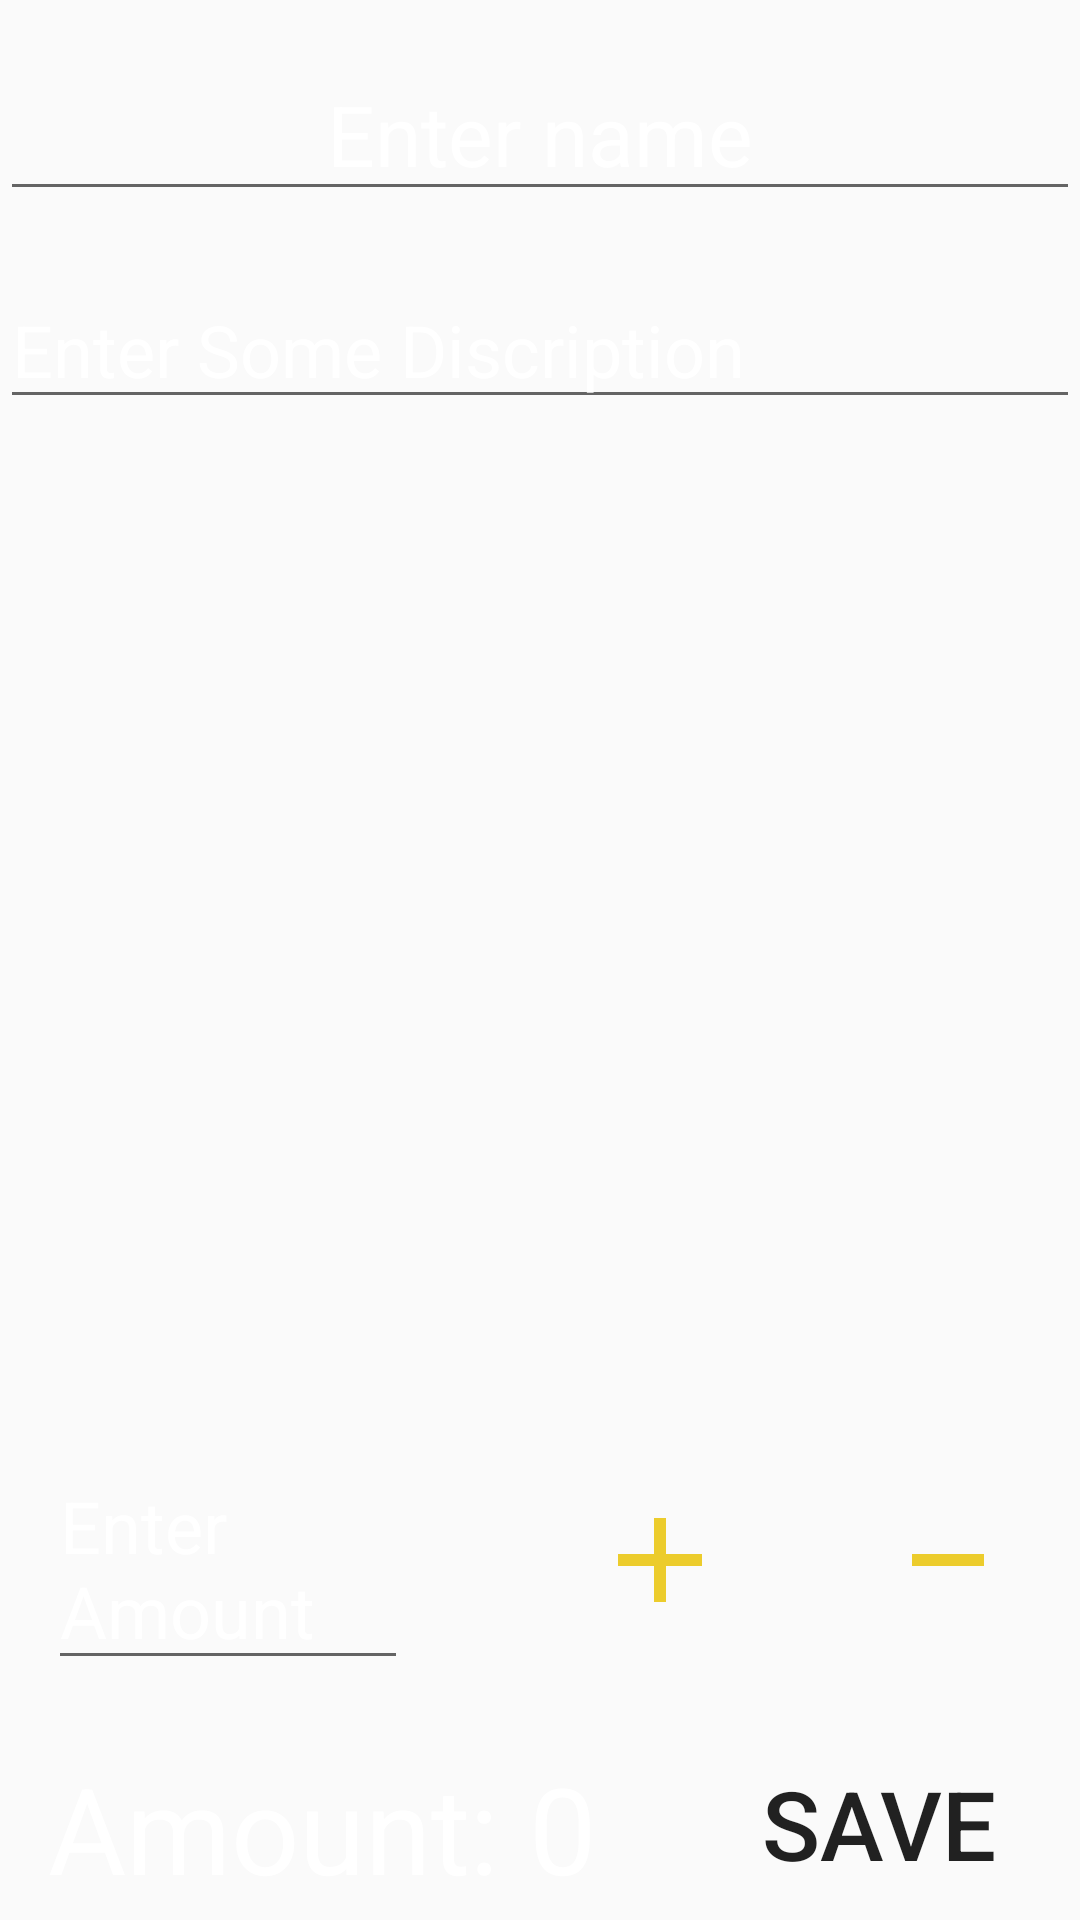

Android layout source for this screen:
<!-- AndroidManifest.xml: application theme Theme.MoneyReminder -->
<!-- res/layout/activity_main2.xml -->
<?xml version="1.0" encoding="utf-8"?>
<layout xmlns:android="http://schemas.android.com/apk/res/android"
    xmlns:app="http://schemas.android.com/apk/res-auto"
    xmlns:tools="http://schemas.android.com/tools">

    <androidx.constraintlayout.widget.ConstraintLayout
        android:layout_width="match_parent"
        android:layout_height="match_parent"
        android:background="@color/dark_blue_shade"

        tools:context=".MainActivity2">

        <EditText
            android:id="@+id/nameedt"
            android:layout_width="match_parent"
            android:layout_height="wrap_content"
            android:layout_marginTop="16dp"
            android:gravity="center"
            android:hint="Enter name"
            android:textColor="@color/white"
            android:textColorHint="@color/white"
            android:textSize="28sp"
            app:layout_constraintEnd_toEndOf="parent"
            app:layout_constraintHorizontal_bias="0.0"
            app:layout_constraintStart_toStartOf="parent"
            app:layout_constraintTop_toTopOf="parent" />

        <EditText
            android:id="@+id/disedt"
            android:layout_width="match_parent"
            android:layout_height="wrap_content"
            android:layout_marginTop="20dp"
            android:gravity="start|top"
            android:hint="Enter Some Discription"
            android:inputType="textMultiLine"
            android:textColor="@color/white"
            android:textColorHint="@color/white"
            android:textSize="24sp"
            app:layout_constraintEnd_toEndOf="parent"
            app:layout_constraintHorizontal_bias="0.0"
            app:layout_constraintStart_toStartOf="parent"
            app:layout_constraintTop_toBottomOf="@+id/nameedt" />

        <Button
            android:id="@+id/save"
            android:layout_width="wrap_content"
            android:layout_height="wrap_content"
            android:layout_marginEnd="16dp"
            android:layout_marginBottom="8dp"
            android:background="@drawable/round_button"
            android:text="save"
            android:textSize="32sp"
            app:layout_constraintBottom_toBottomOf="parent"
            app:layout_constraintEnd_toEndOf="parent"
            app:layout_constraintHorizontal_bias="0.879"
            app:layout_constraintStart_toEndOf="@+id/amount" />

        <TextView
            android:id="@+id/amount"
            android:layout_width="wrap_content"
            android:layout_height="wrap_content"
            android:layout_marginStart="16dp"
            android:layout_marginBottom="4dp"
            android:text="Amount: 0"
            android:textColor="@color/white"
            android:textSize="40sp"
            app:layout_constraintBottom_toBottomOf="parent"
            app:layout_constraintStart_toStartOf="parent" />

        <EditText
            android:id="@+id/amountedt"
            android:layout_width="120dp"
            android:layout_height="wrap_content"
            android:layout_marginStart="16dp"
            android:layout_marginBottom="80dp"
            android:hint="Enter Amount"
            android:textColor="@color/white"
            android:textColorHint="@color/white"
            android:textSize="24dp"
            app:layout_constraintBottom_toBottomOf="parent"
            app:layout_constraintStart_toStartOf="parent" />

        <ImageView
            android:id="@+id/plus"
            android:layout_width="wrap_content"
            android:layout_height="wrap_content"
            android:layout_marginStart="60dp"
            android:layout_marginBottom="96dp"
            android:src="@drawable/ic_plus"
            app:layout_constraintBottom_toBottomOf="parent"
            app:layout_constraintStart_toEndOf="@+id/amountedt" />

        <ImageView
            android:id="@+id/minus"
            android:layout_width="wrap_content"
            android:layout_height="wrap_content"
            android:layout_marginStart="156dp"
            android:layout_marginBottom="112dp"
            android:src="@drawable/baseline_minimize_24"
            app:layout_constraintBottom_toBottomOf="parent"
            app:layout_constraintStart_toEndOf="@+id/amountedt" />


    </androidx.constraintlayout.widget.ConstraintLayout>
</layout>
<!-- resources referenced by this layout -->
<resources>
  <!-- drawable baseline_minimize_24 (drawable) -->
  <vector android:height="48dp" android:tint="#ECCC2C"
      android:viewportHeight="24" android:viewportWidth="24"
      android:width="48dp" xmlns:android="http://schemas.android.com/apk/res/android">
      <path android:fillColor="@android:color/white" android:pathData="M6,19h12v2H6z"/>
  </vector>
  <!-- drawable ic_plus (drawable) -->
  <vector android:height="48dp" android:tint="#ECCC2C"
      android:viewportHeight="24" android:viewportWidth="24"
      android:width="48dp" xmlns:android="http://schemas.android.com/apk/res/android">
      <path android:fillColor="@android:color/white" android:pathData="M19,13h-6v6h-2v-6H5v-2h6V5h2v6h6v2z"/>
  </vector>
  <!-- drawable round_button (drawable) -->
  <?xml version="1.0" encoding="utf-8"?>
  <shape xmlns:android="http://schemas.android.com/apk/res/android">
  <corners
      android:bottomLeftRadius="15dp"
      android:topLeftRadius="15dp"
      android:bottomRightRadius="15dp"
      android:topRightRadius="15dp"/>
      <gradient android:startColor="@color/light_blue_shade"
          android:endColor="@color/light_blue_shade"
          android:centerColor="@color/light_blue_shade"/>
  </shape>
  <style name="Theme.MoneyReminder" parent="Base.Theme.MoneyReminder" />
  <style name="Base.Theme.MoneyReminder" parent="Theme.AppCompat.Light.DarkActionBar">
          
          
      </style>
  <!-- not gathered from this repository: default colours our renderer supplied (Android Studio template values) -->
  <color name="white">#FFFFFFFF</color>
</resources>
